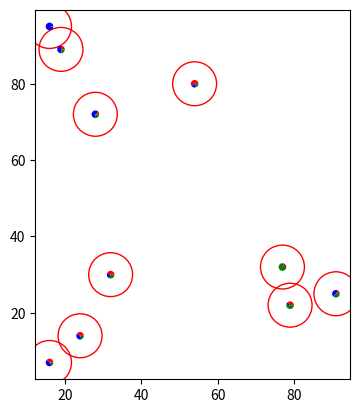

This chart was generated by the following Python code:
# Show scatter plot of pie charts of precinct data

# TODO remove pandas use

# To access data file: data_file_path = os.path.join(os.path.dirname(__file__), 'data/FILE.csv')
# per https://pynsist.readthedocs.io/en/latest/faq.html#building-on-other-platforms

import matplotlib.pyplot as plt
import pandas as pd
import random

def rand(): #simulate some random data
    return [random.randint(0,100) for _ in range(10)]

# from https://stackoverflow.com/questions/66512564/matplotlib-pie-charts-as-scatter-plot#:~:text=def%20plot_pie%28x
# %2C%20ax%2C,%29%20ax.set_frame_on%28True%29
def plot_pie(x, ax):
    ax.pie(x[['a', 'b', 'c']], center=(x['lat'], x['lon']), radius=1, colors=['r', 'b', 'g'],
           wedgeprops={'clip_on': True}, frame=True)

def scatter_pie_plots():
    # my data is stored in a similar styled dataframe that I read from a csv and the data is static
    sim_data = pd.DataFrame({'a':rand(),'b':rand(),'c':rand(), 'lat':rand(),'lon':rand()})

    fig, ax = plt.subplots()
    plt.scatter(x=sim_data['lat'], y=sim_data['lon'], s=1000, facecolor='none',edgecolors='r')
    y_init = ax.get_ylim()
    x_init = ax.get_xlim()

    sim_data.apply(lambda x : plot_pie(x,ax), axis=1)
    ax.set_ylim(y_init)
    ax.set_xlim(x_init)
    plt.show()

# Press the green button in the gutter to run the script.
if __name__ == '__main__':
    # print_hi('PyCharm')
    scatter_pie_plots()
